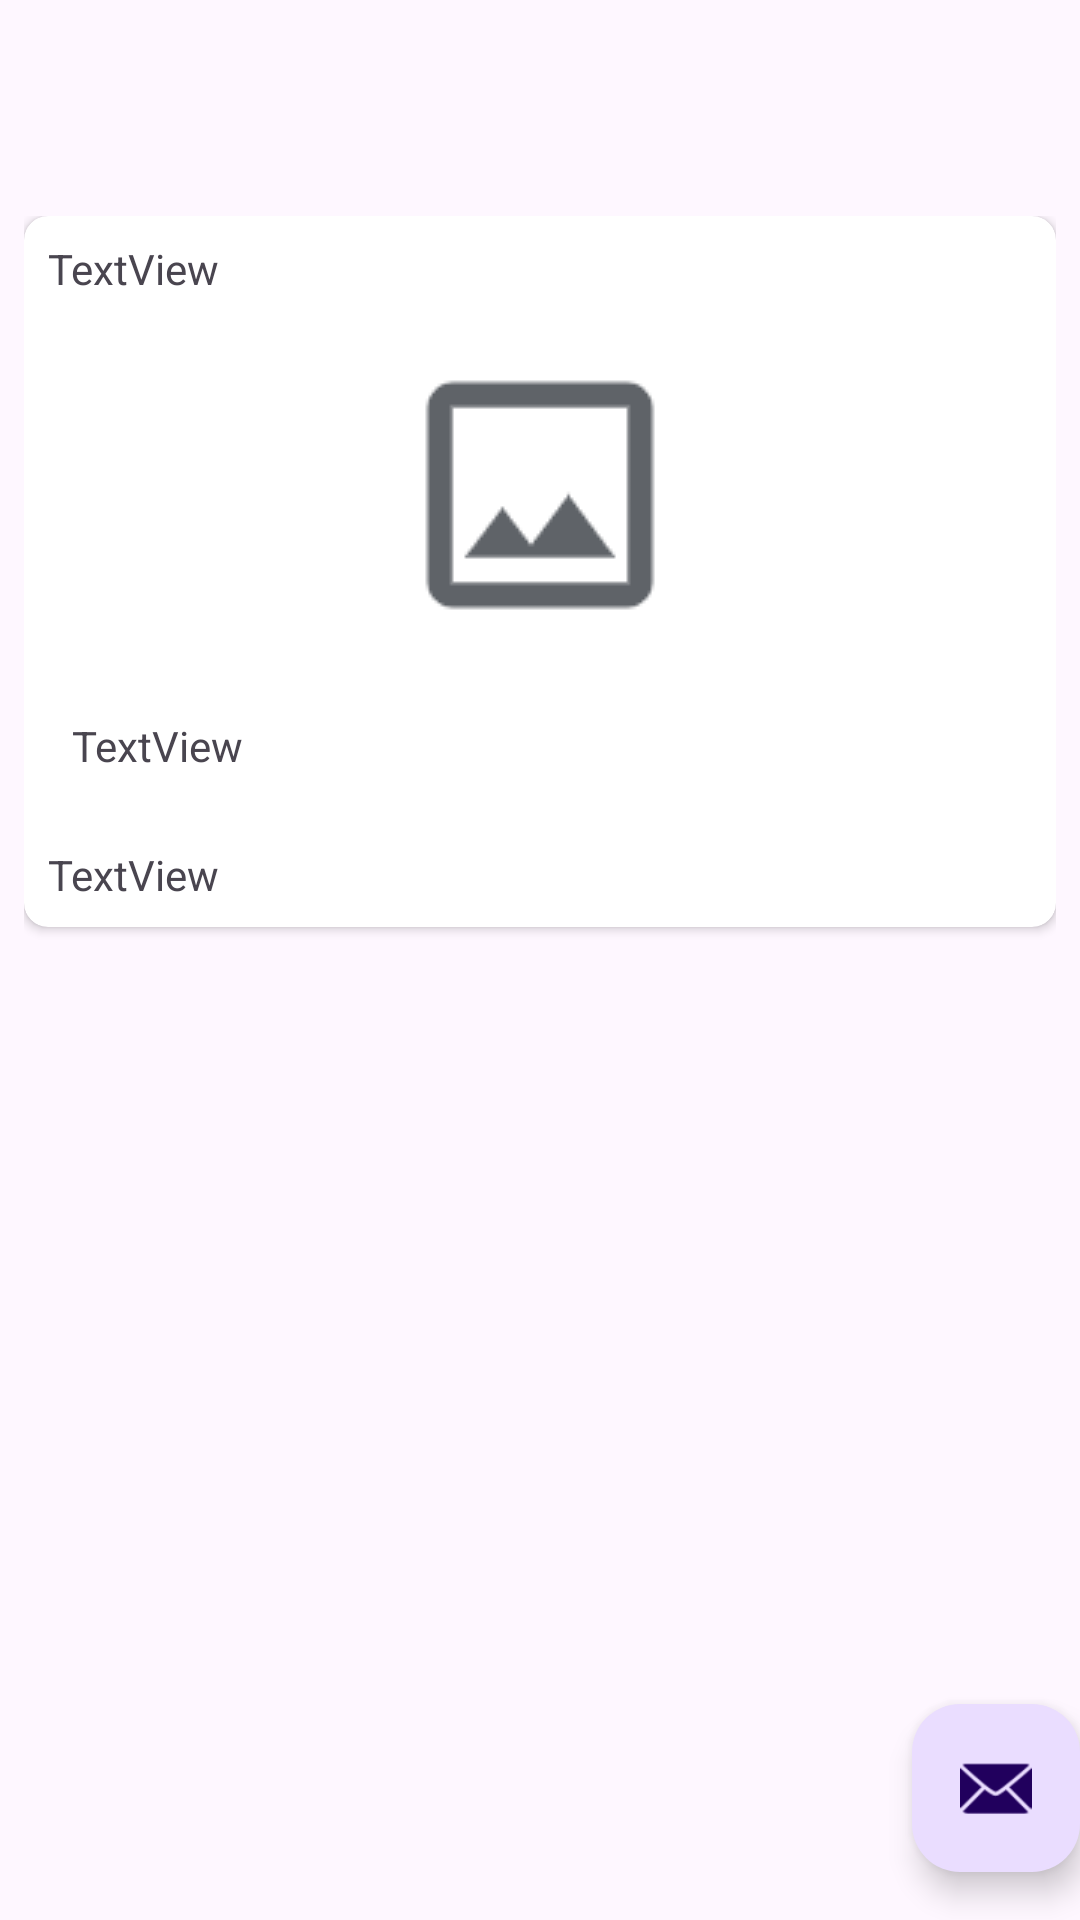

This screen was rendered from an Android layout file. Write that file and the resources it references.
<!-- AndroidManifest.xml: activity theme Theme.FlickerBrowser -->
<!-- res/layout/activity_photo_detail.xml -->
<?xml version="1.0" encoding="utf-8"?>
<androidx.coordinatorlayout.widget.CoordinatorLayout xmlns:android="http://schemas.android.com/apk/res/android"
    xmlns:app="http://schemas.android.com/apk/res-auto"
    xmlns:tools="http://schemas.android.com/tools"
    android:layout_width="match_parent"
    android:layout_height="match_parent"
    android:fitsSystemWindows="true"
    tools:context=".PhotoDetailActivity">

    <com.google.android.material.appbar.AppBarLayout
        android:layout_width="match_parent"
        android:layout_height="wrap_content"
        android:fitsSystemWindows="true">

        <com.google.android.material.appbar.MaterialToolbar
            android:id="@+id/toolbar"
            android:layout_width="match_parent"
            android:layout_height="?attr/actionBarSize" />

    </com.google.android.material.appbar.AppBarLayout>

    <include layout="@layout/content_photo_detail" />

    <com.google.android.material.floatingactionbutton.FloatingActionButton
        android:id="@+id/fab"
        android:layout_width="wrap_content"
        android:layout_height="wrap_content"
        android:layout_gravity="bottom|end"
        android:layout_marginEnd="@dimen/fab_margin"
        android:layout_marginBottom="16dp"
        app:srcCompat="@android:drawable/ic_dialog_email" />

</androidx.coordinatorlayout.widget.CoordinatorLayout>
<!-- res/layout/content_photo_detail.xml (included above) -->
<?xml version="1.0" encoding="utf-8"?>
<androidx.constraintlayout.widget.ConstraintLayout xmlns:android="http://schemas.android.com/apk/res/android"
    xmlns:app="http://schemas.android.com/apk/res-auto"
    xmlns:tools="http://schemas.android.com/tools"
    android:layout_width="match_parent"
    android:layout_height="match_parent"
    android:orientation="vertical"
    app:layout_behavior="@string/appbar_scrolling_view_behavior" >

    <ScrollView
        android:layout_width="match_parent"
        android:layout_height="match_parent"
        android:padding="8dp"
        tools:layout_editor_absoluteX="1dp"
        tools:layout_editor_absoluteY="1dp">

        <androidx.cardview.widget.CardView
            android:layout_width="match_parent"
            android:layout_height="wrap_content"
            android:layout_marginBottom="16dp"
            app:cardCornerRadius="8dp">

            <LinearLayout
                android:layout_width="match_parent"
                android:layout_height="wrap_content"
                android:orientation="vertical">

                <TextView
                    android:id="@+id/photo_author"
                    android:layout_width="match_parent"
                    android:layout_height="wrap_content"
                    android:layout_margin="8dp"
                    android:text="TextView" />

                <ImageView
                    android:id="@+id/photo_image"
                    android:layout_width="match_parent"
                    android:layout_height="wrap_content"
                    android:layout_margin="8dp"
                    android:scaleType="fitCenter"
                    app:srcCompat="@drawable/image" />

                <TextView
                    android:id="@+id/photo_title"
                    android:layout_width="match_parent"
                    android:layout_height="wrap_content"
                    android:layout_margin="8dp"
                    android:padding="8dp"
                    android:text="TextView" />

                <TextView
                    android:id="@+id/photo_tags"
                    android:layout_width="match_parent"
                    android:layout_height="wrap_content"
                    android:layout_margin="8dp"
                    android:text="TextView" />

            </LinearLayout>
        </androidx.cardview.widget.CardView>
    </ScrollView>
</androidx.constraintlayout.widget.ConstraintLayout>
<!-- resources referenced by this layout -->
<resources>
  <!-- drawable image: png bitmap (drawable, 1600 bytes) -->
  <style name="Theme.FlickerBrowser" parent="Base.Theme.FlickerBrowser" />
  <style name="Base.Theme.FlickerBrowser" parent="Theme.Material3.DayNight.NoActionBar">
          
          
      </style>
</resources>
